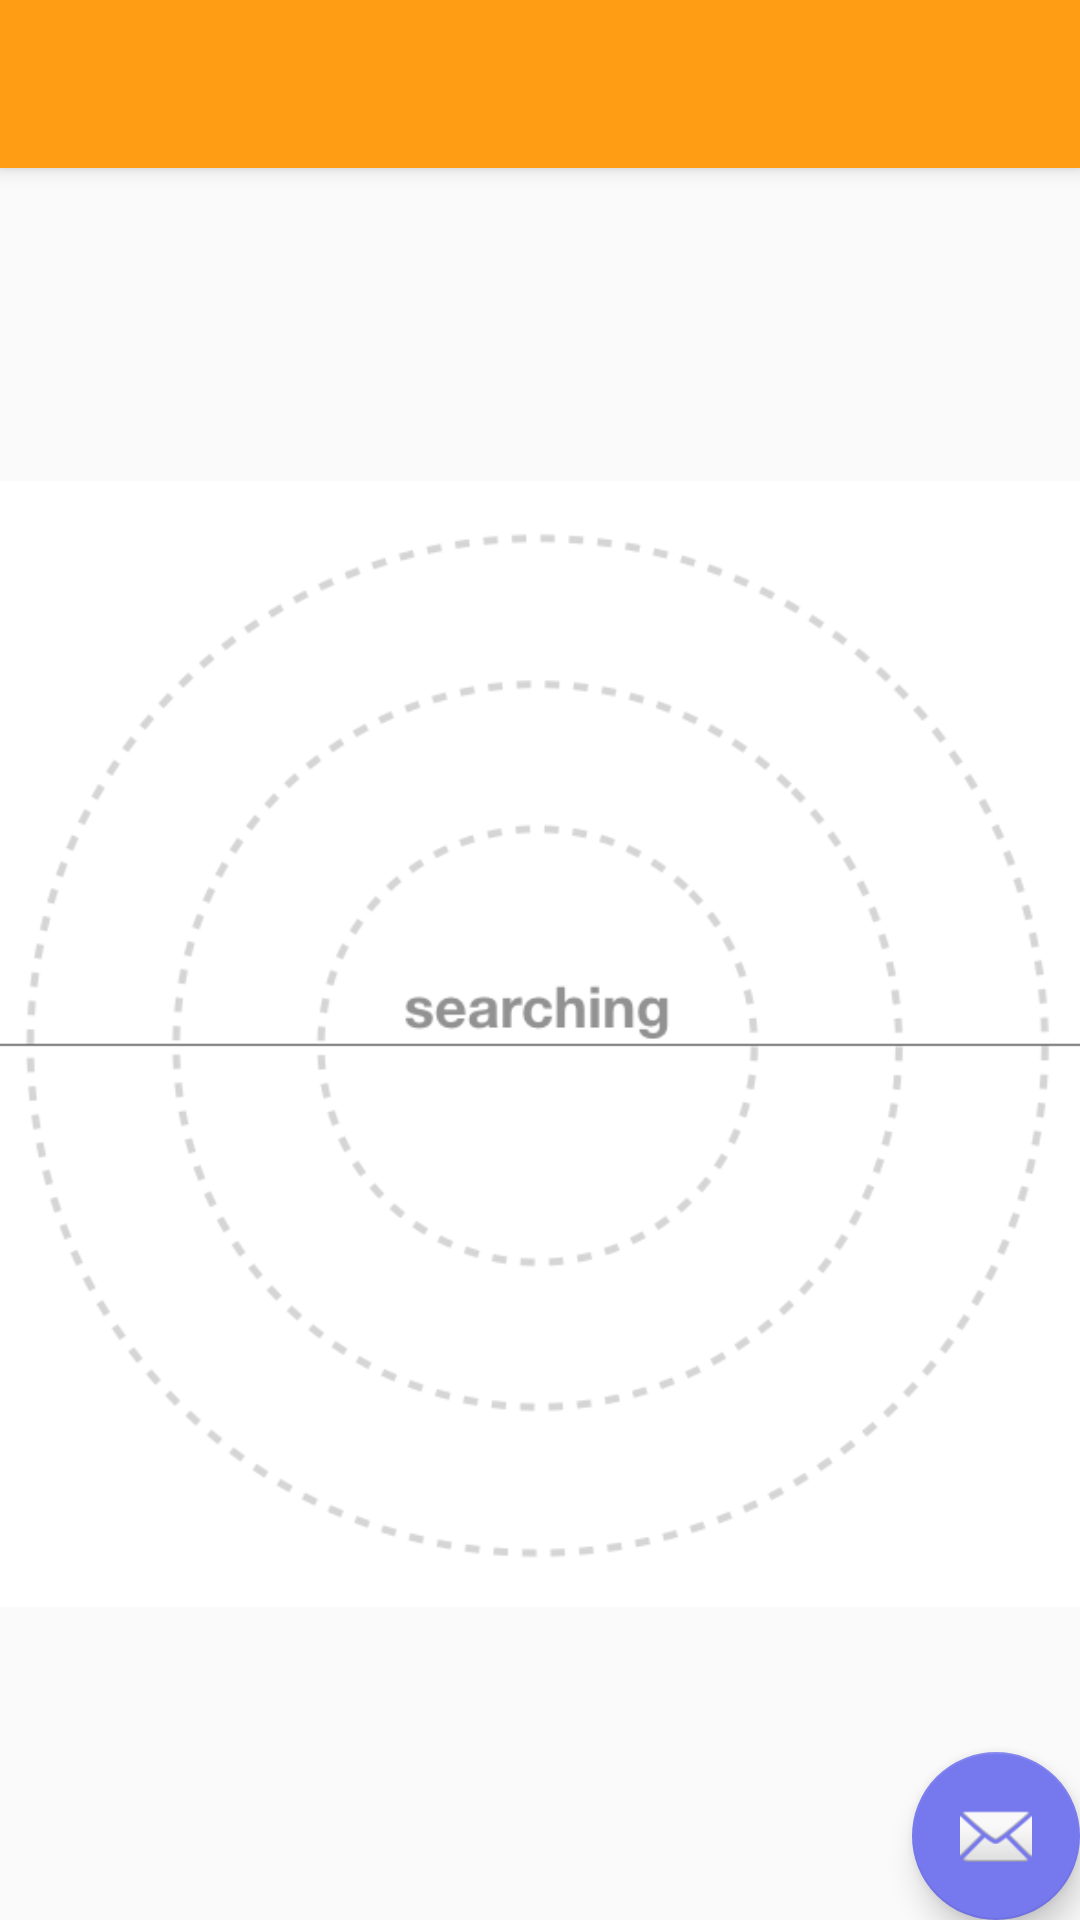

Here is an Android app screen rendered from its layout file. Give the layout XML and the strings, colors and styles it references.
<!-- AndroidManifest.xml: activity theme AppTheme.NoActionBar -->
<!-- res/layout/activity_add_device.xml -->
<?xml version="1.0" encoding="utf-8"?>
<android.support.design.widget.CoordinatorLayout xmlns:android="http://schemas.android.com/apk/res/android"
    xmlns:app="http://schemas.android.com/apk/res-auto"
    xmlns:tools="http://schemas.android.com/tools"
    android:layout_width="match_parent"
    android:layout_height="match_parent"
    tools:context=".AddDeviceActivity">

    <android.support.design.widget.AppBarLayout
        android:layout_width="match_parent"
        android:layout_height="wrap_content"
        android:theme="@style/AppTheme.AppBarOverlay">

        <android.support.v7.widget.Toolbar
            android:id="@+id/toolbar"
            android:layout_width="match_parent"
            android:layout_height="?attr/actionBarSize"
            android:background="?attr/colorPrimary"
            app:popupTheme="@style/AppTheme.PopupOverlay" />

    </android.support.design.widget.AppBarLayout>

    <include layout="@layout/content_add_device" />

    <android.support.design.widget.FloatingActionButton
        android:id="@+id/fab"
        android:layout_width="wrap_content"
        android:layout_height="wrap_content"
        android:layout_gravity="bottom|end"
        android:layout_margin="@dimen/fab_margin"
        app:srcCompat="@android:drawable/ic_dialog_email" />

</android.support.design.widget.CoordinatorLayout>
<!-- res/layout/content_add_device.xml (included above) -->
<?xml version="1.0" encoding="utf-8"?>
<android.support.constraint.ConstraintLayout xmlns:android="http://schemas.android.com/apk/res/android"
    xmlns:app="http://schemas.android.com/apk/res-auto"
    xmlns:tools="http://schemas.android.com/tools"
    android:layout_width="match_parent"
    android:layout_height="match_parent"
    app:layout_behavior="@string/appbar_scrolling_view_behavior"
    tools:context=".AddDeviceActivity"
    tools:showIn="@layout/activity_add_device">

    <android.support.v7.widget.RecyclerView
        android:id="@+id/newdevList"
        android:layout_width="match_parent"
        android:layout_height="match_parent"
        android:visibility="gone"
        android:scrollbars="vertical"/>

    <ImageView
        android:layout_width="match_parent"
        android:layout_height="match_parent"
        android:src="@drawable/searching_bg"
        android:id="@+id/emptyBackground"/>

</android.support.constraint.ConstraintLayout>
<!-- resources referenced by this layout -->
<resources>
  <!-- drawable searching_bg: png bitmap (drawable, 47886 bytes) -->
  <style name="AppTheme.AppBarOverlay" parent="ThemeOverlay.AppCompat.Dark.ActionBar" />
  <style name="AppTheme.PopupOverlay" parent="ThemeOverlay.AppCompat.Light" />
  <style name="AppTheme.NoActionBar">
          <item name="windowActionBar">false</item>
          <item name="windowNoTitle">true</item>
      </style>
</resources>
